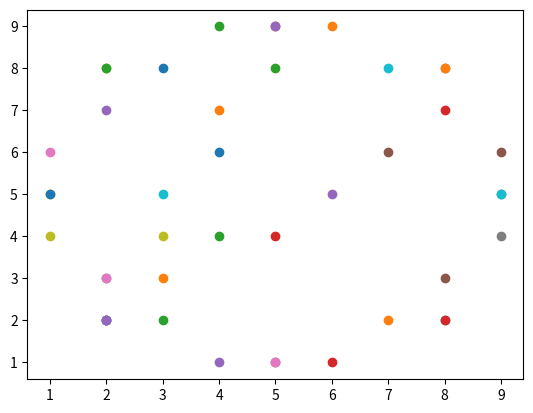

Generate this figure with matplotlib:
import matplotlib.pyplot as plt


def dda(x1, y1, x2, y2, log=0):
    step = abs(x2 - x1)
    if abs(y2 - y1) > step:
        step = abs(y2 - y1)

    xinc = (x2 - x1) / step
    yinc = (y2 - y1) / step
    x = x1
    y = y1

    while x <= x2:
        plt.scatter(round(x), round(y))
        if log:
            print(f"x = {x}, y= {y}, round(y) = {round(y)}")
        x = x + xinc
        y = y + yinc
    plt.show()


def bresenham(x1, y1, x2, y2):
    dx = x2 - x1
    dy = y2 - y1
    p = 2 * dy - dx
    p2 = 2 * dy
    xy2 = 2 * (dy - dx)

    x = x1
    y = y1

    plt.scatter(x, y)

    while x < x2:
        x += 1
        if p < 0:
            p += p2
        else:
            y += 1
            p += xy2
        plt.scatter(x, y)


def bresenham_retas(x1, y1, x2, y2):

    # Verifica o sinal da inclinação
    sx = 1 if x2 > x1 else -1
    sy = 1 if y2 > y1 else -1

    # Calcula as distâncias entre os pontos inicial e final
    dx = abs(x2 - x1)
    dy = abs(y2 - y1)

    # Inverte x com y se estiver no segundo quadrante
    trocar = False
    if dy > dx:
        x1, y1 = y1, x1
        x2, y2 = y2, x2
        dx, dy = dy, dx
        sx, sy = sy, sx
        trocar = True

    # Inicializa o erro
    err = 2 * dy - dx

    while x1 != x2 or y1 != y2:
        ponto = (y1, x1) if trocar else (x1, y1)
        plt.scatter(ponto[0], ponto[1])

        # Atualiza os valores de erro, x e y
        if err > 0:
            y1 += sy
            err -= 2 * dx

        x1 += sx
        err += 2 * dy

    ponto = (y2, x2) if trocar else (x2, y2)
    plt.scatter(ponto[0], ponto[1])
    plt.show()


def bresenham_circunferencia(xc, yc, r):
    x = 0
    y = r
    d = 3 - 2 * r

    def simetria(xc, yc, x, y):
        plt.scatter(xc + x, yc + y)
        plt.scatter(xc - x, yc + y)
        plt.scatter(xc + x, yc - y)
        plt.scatter(xc - x, yc - y)
        plt.scatter(xc + y, yc + x)
        plt.scatter(xc - y, yc + x)
        plt.scatter(xc + y, yc - x)
        plt.scatter(xc - y, yc - x)

    while x <= y:
        simetria(xc, yc, x, y)

        if d < 0:
            d = d + 4 * x + 6
        else:
            d = d + 4 * (x - y) + 10
            y -= 1

        x += 1
    plt.show()


if __name__ == '__main__':
    dda(2, 2, 7, 6)
    bresenham_retas(2, 2, 5, 8)
    bresenham_circunferencia(5, 5, 4)

